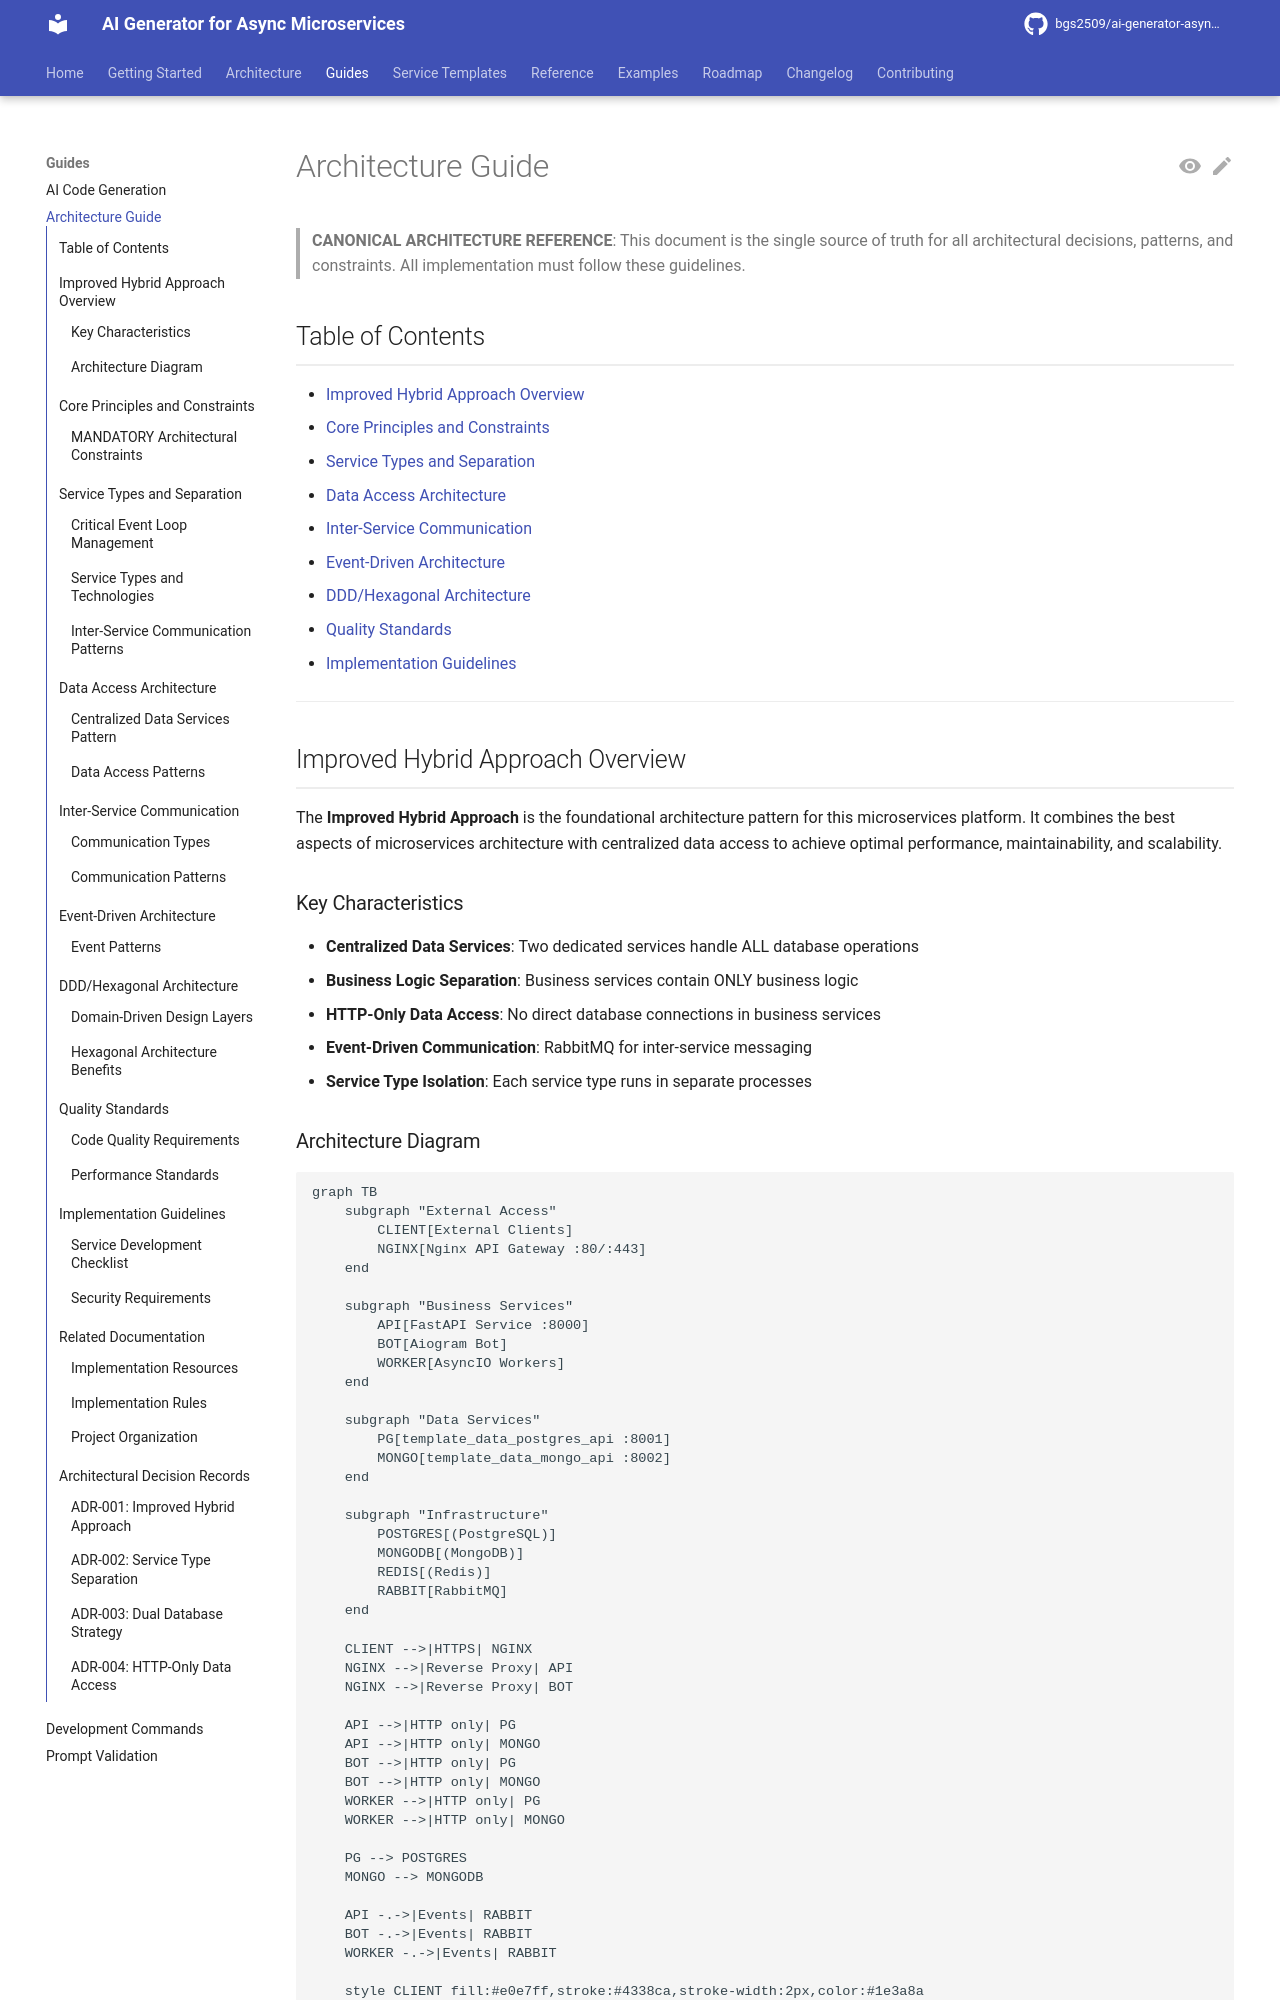

repository: bgs2509/ai-generator-asyncmicroservices · page: guides/architecture-guide/index.html · generator: mkdocs

# Architecture Guide

> **CANONICAL ARCHITECTURE REFERENCE**: This document is the single source of truth for all architectural decisions, patterns, and constraints. All implementation must follow these guidelines.

## Table of Contents
- [Improved Hybrid Approach Overview](#improved-hybrid-approach-overview)
- [Core Principles and Constraints](#core-principles-and-constraints)
- [Service Types and Separation](#service-types-and-separation)
- [Data Access Architecture](#data-access-architecture)
- [Inter-Service Communication](#inter-service-communication)
- [Event-Driven Architecture](#event-driven-architecture)
- [DDD/Hexagonal Architecture](#dddhexagonal-architecture)
- [Quality Standards](#quality-standards)
- [Implementation Guidelines](#implementation-guidelines)

---

## Improved Hybrid Approach Overview

The **Improved Hybrid Approach** is the foundational architecture pattern for this microservices platform. It combines the best aspects of microservices architecture with centralized data access to achieve optimal performance, maintainability, and scalability.

### Key Characteristics

- **Centralized Data Services**: Two dedicated services handle ALL database operations
- **Business Logic Separation**: Business services contain ONLY business logic
- **HTTP-Only Data Access**: No direct database connections in business services
- **Event-Driven Communication**: RabbitMQ for inter-service messaging
- **Service Type Isolation**: Each service type runs in separate processes
